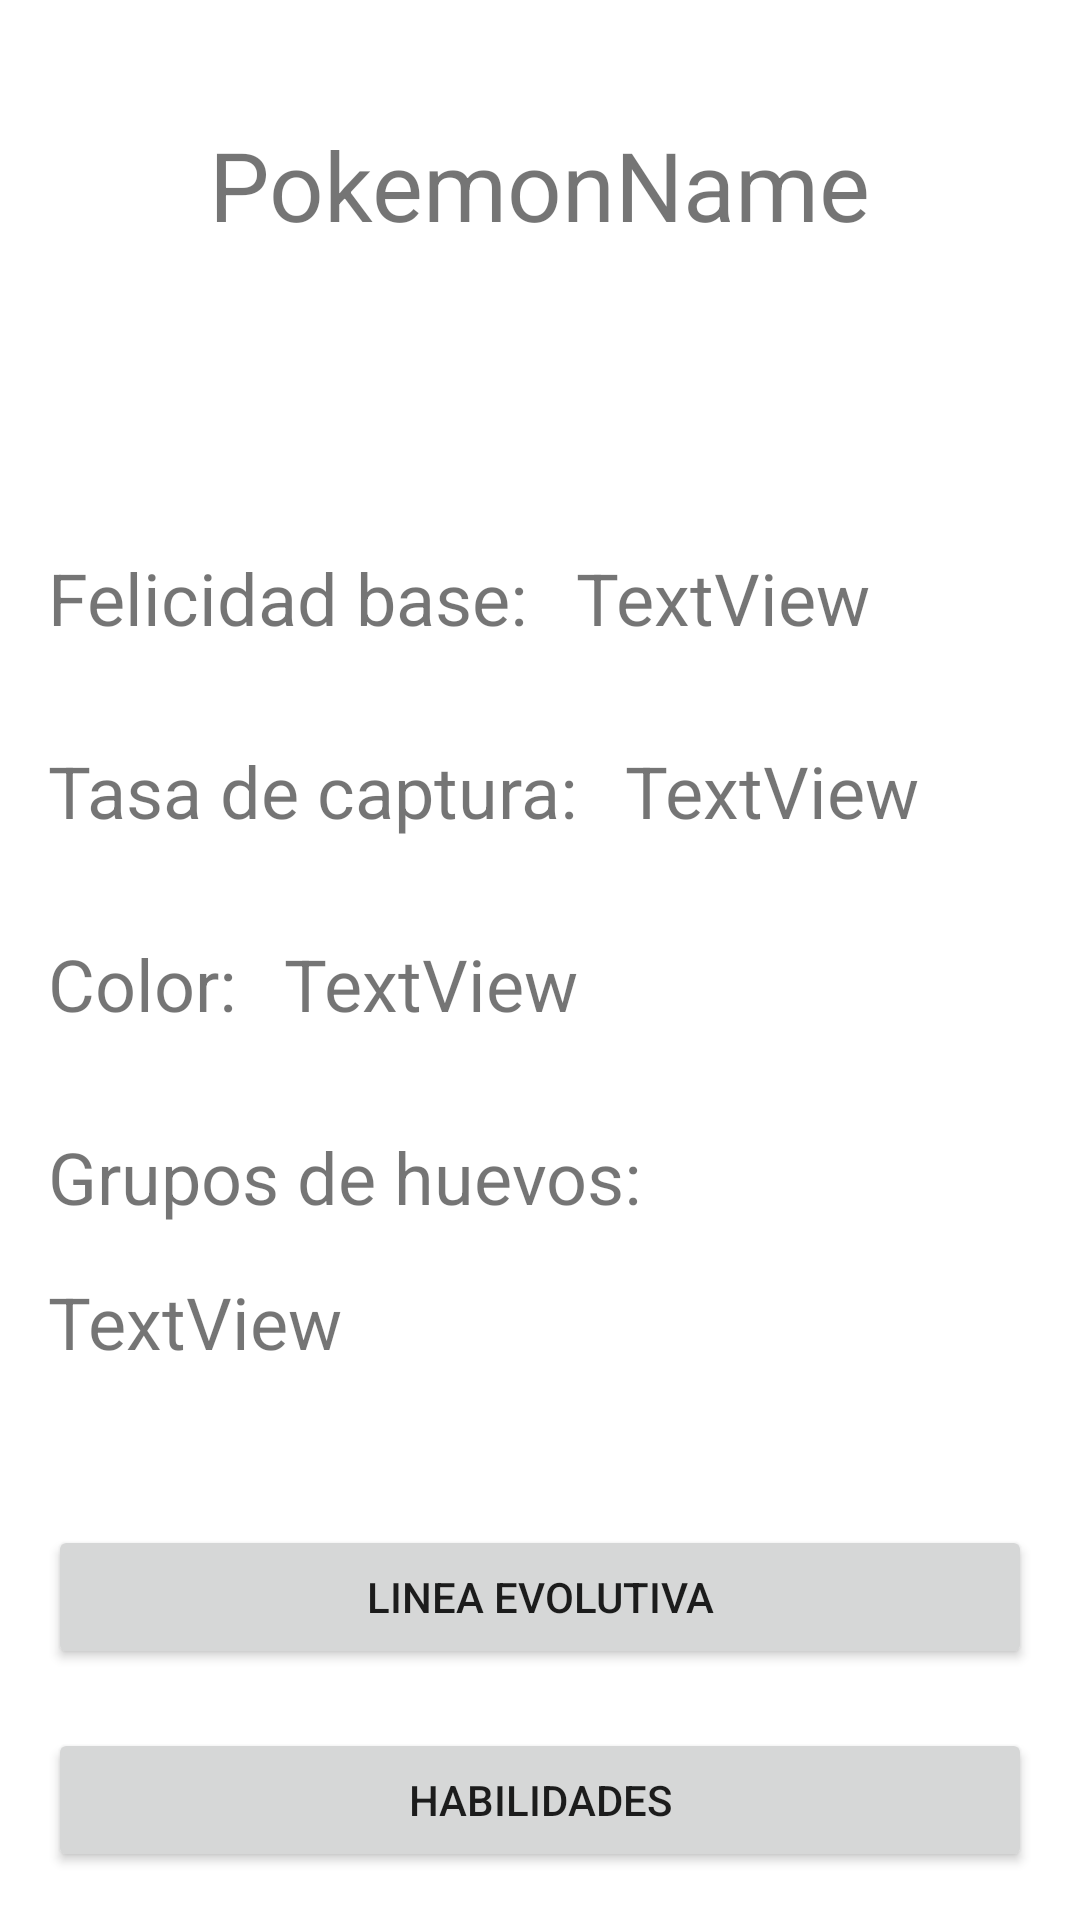

Layout XML and referenced resources for this Android screen:
<!-- AndroidManifest.xml: application theme Theme.PokedexGrupoSalinas -->
<!-- res/layout/activity_detail.xml -->
<?xml version="1.0" encoding="utf-8"?>
<androidx.constraintlayout.widget.ConstraintLayout xmlns:android="http://schemas.android.com/apk/res/android"
    xmlns:app="http://schemas.android.com/apk/res-auto"
    xmlns:tools="http://schemas.android.com/tools"
    android:layout_width="match_parent"
    android:layout_height="match_parent"
    android:padding="16dp"
    tools:context=".home.ui.DetailActivity">

    <TextView
        android:id="@+id/txtName"
        android:layout_width="wrap_content"
        android:layout_height="wrap_content"
        android:layout_marginTop="24dp"
        android:text="@string/pokemon_name"
        android:textSize="32sp"
        app:layout_constraintEnd_toEndOf="parent"
        app:layout_constraintStart_toStartOf="parent"
        app:layout_constraintTop_toTopOf="parent" />

    <TextView
        android:id="@+id/txt2"
        android:layout_width="wrap_content"
        android:layout_height="wrap_content"
        android:layout_marginTop="100dp"
        android:text="@string/base_happiness"
        android:textSize="24sp"
        app:layout_constraintStart_toStartOf="parent"
        app:layout_constraintTop_toBottomOf="@+id/txtName" />

    <TextView
        android:id="@+id/txt3"
        android:layout_width="wrap_content"
        android:layout_height="wrap_content"
        android:layout_marginTop="32dp"
        android:text="@string/capture_rate"
        android:textSize="24sp"
        app:layout_constraintStart_toStartOf="parent"
        app:layout_constraintTop_toBottomOf="@+id/txt2" />

    <TextView
        android:id="@+id/txt4"
        android:layout_width="wrap_content"
        android:layout_height="wrap_content"
        android:layout_marginTop="32dp"
        android:text="@string/color"
        android:textSize="24sp"
        app:layout_constraintStart_toStartOf="parent"
        app:layout_constraintTop_toBottomOf="@+id/txt3" />

    <TextView
        android:id="@+id/txt5"
        android:layout_width="wrap_content"
        android:layout_height="wrap_content"
        android:layout_marginTop="32dp"
        android:text="@string/eggs_group"
        android:textSize="24sp"
        app:layout_constraintStart_toStartOf="parent"
        app:layout_constraintTop_toBottomOf="@+id/txt4" />

    <Button
        android:id="@+id/btnEvolutions"
        android:layout_width="match_parent"
        android:layout_height="wrap_content"
        android:layout_marginTop="32dp"
        android:text="@string/evolution_line"
        app:layout_constraintBottom_toTopOf="@+id/btnHabilities"
        app:layout_constraintEnd_toEndOf="parent"
        app:layout_constraintStart_toStartOf="parent"
        app:layout_constraintTop_toBottomOf="@+id/txtEggs" />

    <Button
        android:id="@+id/btnHabilities"
        android:layout_width="match_parent"
        android:layout_height="wrap_content"
        android:text="@string/habilities"
        app:layout_constraintBottom_toBottomOf="parent"
        app:layout_constraintEnd_toEndOf="parent"
        app:layout_constraintStart_toStartOf="parent" />

    <TextView
        android:id="@+id/txtFelicidad"
        android:layout_width="wrap_content"
        android:layout_height="wrap_content"
        android:layout_marginStart="16dp"
        android:text="TextView"
        android:textSize="24sp"
        app:layout_constraintBottom_toBottomOf="@+id/txt2"
        app:layout_constraintStart_toEndOf="@+id/txt2"
        app:layout_constraintTop_toTopOf="@+id/txt2"
        app:layout_constraintVertical_bias="0.0" />

    <TextView
        android:id="@+id/txtCaptura"
        android:layout_width="wrap_content"
        android:layout_height="wrap_content"
        android:layout_marginStart="16dp"
        android:text="TextView"
        android:textSize="24sp"
        app:layout_constraintBottom_toBottomOf="@+id/txt3"
        app:layout_constraintStart_toEndOf="@+id/txt3"
        app:layout_constraintTop_toTopOf="@+id/txt3"
        app:layout_constraintVertical_bias="0.0" />

    <TextView
        android:id="@+id/txtColor"
        android:layout_width="wrap_content"
        android:layout_height="wrap_content"
        android:layout_marginStart="16dp"
        android:text="TextView"
        android:textSize="24sp"
        app:layout_constraintBottom_toBottomOf="@+id/txt4"
        app:layout_constraintStart_toEndOf="@+id/txt4"
        app:layout_constraintTop_toTopOf="@+id/txt4" />

    <TextView
        android:id="@+id/txtEggs"
        android:layout_width="wrap_content"
        android:layout_height="wrap_content"
        android:layout_marginTop="16dp"
        android:text="TextView"
        android:textSize="24sp"
        app:layout_constraintStart_toStartOf="parent"
        app:layout_constraintTop_toBottomOf="@+id/txt5" />
</androidx.constraintlayout.widget.ConstraintLayout>
<!-- resources referenced by this layout -->
<resources>
  <string name="base_happiness">Felicidad base:</string>
  <string name="capture_rate">Tasa de captura:</string>
  <string name="color">Color:</string>
  <string name="eggs_group">Grupos de huevos:</string>
  <string name="evolution_line">Linea evolutiva</string>
  <string name="habilities">Habilidades</string>
  <string name="pokemon_name">PokemonName</string>
  <style name="Theme.PokedexGrupoSalinas" parent="Theme.MaterialComponents.DayNight.DarkActionBar">
          
          <item name="colorPrimary">@color/purple_500</item>
          <item name="colorPrimaryVariant">@color/purple_700</item>
          <item name="colorOnPrimary">@color/white</item>
          
          <item name="colorSecondary">@color/teal_200</item>
          <item name="colorSecondaryVariant">@color/teal_700</item>
          <item name="colorOnSecondary">@color/black</item>
          
          <item name="android:statusBarColor" tools:targetApi="l">?attr/colorPrimaryVariant</item>
          
      </style>
  <!-- not gathered from this repository: default colours our renderer supplied (Android Studio template values) -->
  <color name="purple_500">#FF6200EE</color>
  <color name="purple_700">#FF3700B3</color>
  <color name="teal_200">#FF03DAC5</color>
  <color name="teal_700">#FF018786</color>
  <color name="black">#FF000000</color>
  <color name="white">#FFFFFFFF</color>
</resources>
